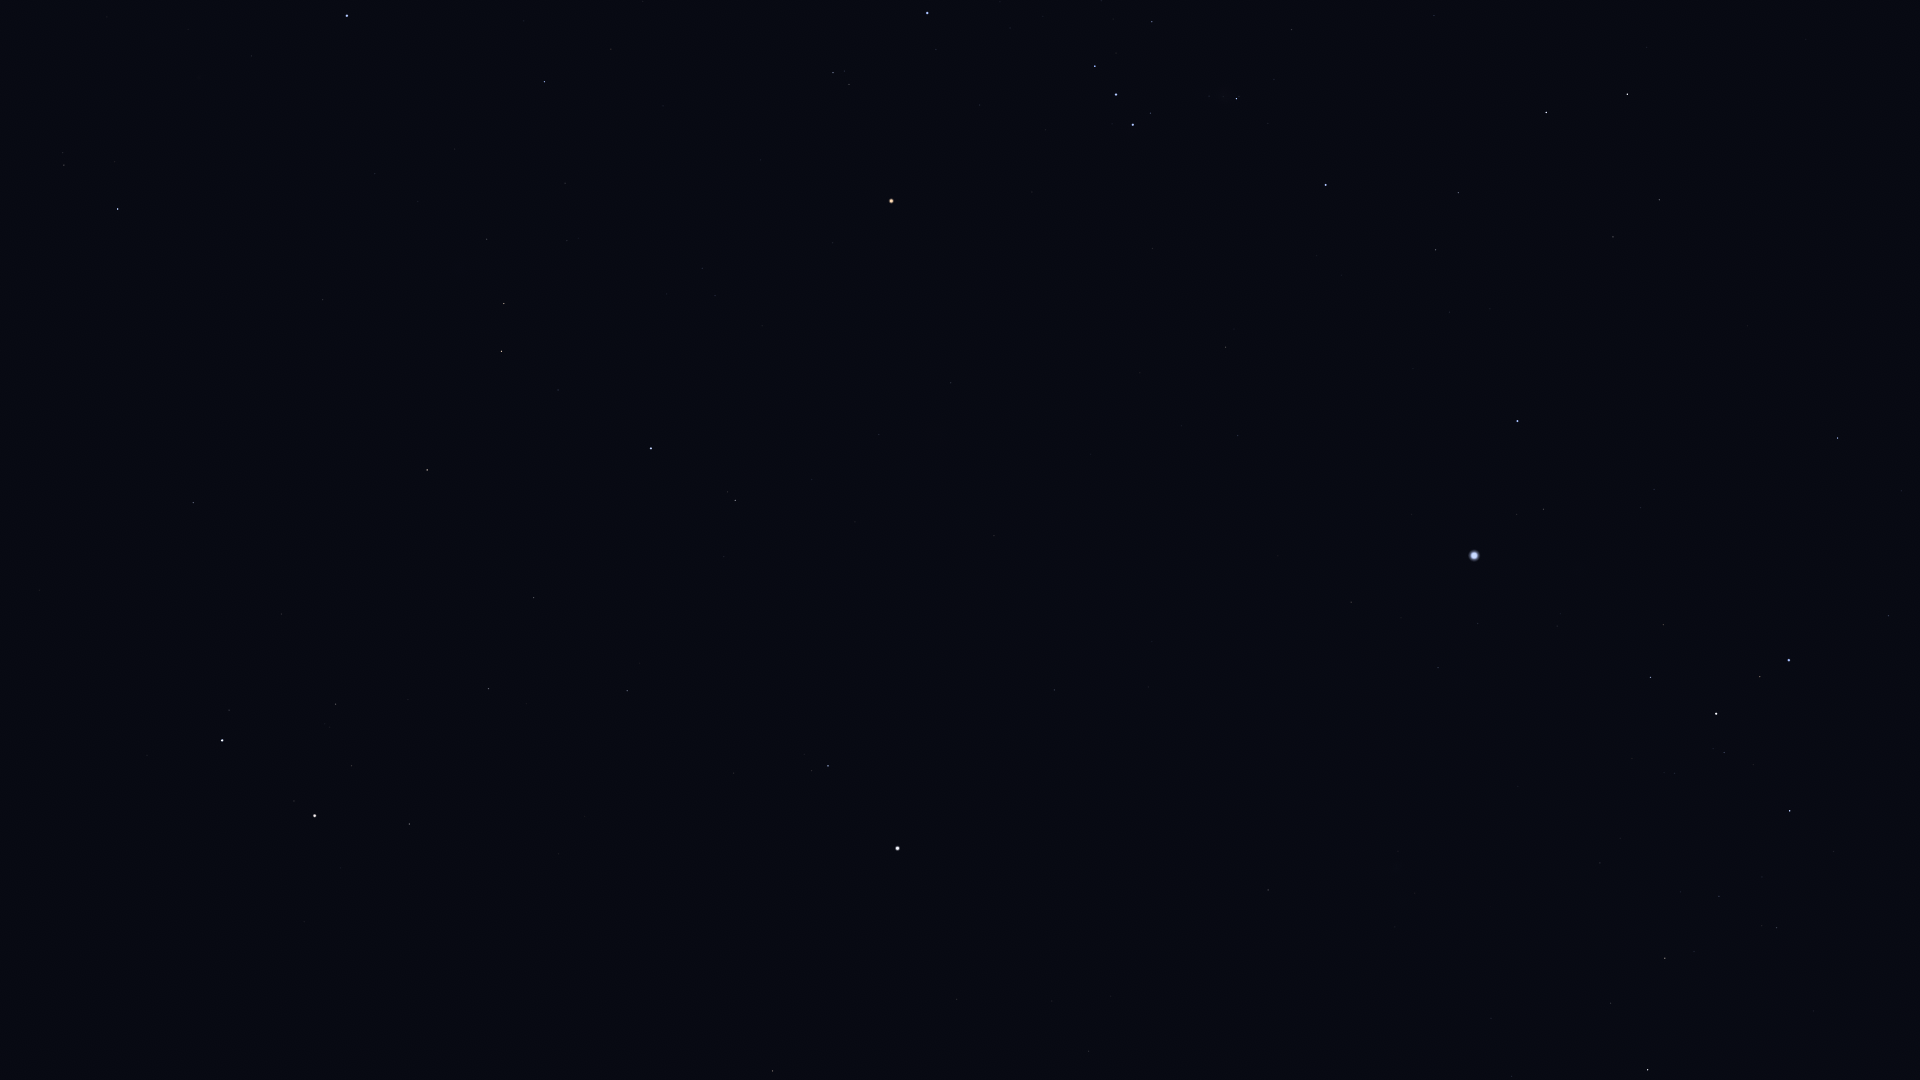

Values plotted in this chart, from the file beside it:
Star_ID, Name, X, Y
24845, HIP 24845, 1434, 15
24873, HIP 24873, 1411, 15
25336, Bellatrix, 927, 13
25428, Elnath, 347, 16
25606, Nihal, 1627, 94
25930, Mintaka, 1095, 66
25985, Arneb, 1546, 112
26207, Meissa, 833, 72
26241, Hatysa, 1236, 98
26311, Alnilam, 1116, 94
26451, Tianguan, 544, 82
26727, Alnitak, 1133, 125
27288, HIP 27288, 1458, 192
27366, Saiph, 1326, 185
27913, HIP 27913, 565, 183
27989, Betelgeuse, 891, 201
28103, HIP 28103, 1436, 250
28380, Mahasim, 118, 209
28614, HIP 28614, 833, 243
28716, HIP 28716, 567, 240
28734, HIP 28734, 487, 239
28910, HIP 28910, 1449, 312
29038, HIP 29038, 702, 268
29426, HIP 29426, 715, 295
29434, HIP 29434, 667, 294
29550, Amadioha, 1837, 398
29651, HIP 29651, 1226, 347
29655, HIP 29655, 504, 303
30122, Furud, 1838, 438
30324, Mirzam, 1517, 421
30343, HIP 30343, 501, 351
30419, HIP 30419, 951, 383
30665, HIP 30665, 738, 387
30860, Lucilinburhuc, 67, 364
30867, HIP 30867, 1238, 435
30883, HIP 30883, 558, 390
30905, Lusitânia, 791, 406
31216, HIP 31216, 879, 434
31416, HIP 31416, 1641, 507
31592, HIP 31592, 1543, 509
31681, HIP 31681, 651, 448
31978, HIP 31978, 812, 479
32246, HIP 32246, 427, 470
32349, Sirius, 1474, 555
32362, HIP 32362, 735, 500
32533, HIP 32533, 855, 522
32759, HIP 32759, 1888, 616
32916, Nervia, 7, 480
33018, HIP 33018, 193, 502
33160, HIP 33160, 1351, 602
33165, HIP 33165, 1657, 625
33347, HIP 33347, 1478, 623
33579, Adhara, 1789, 660
33719, Citalá, 1181, 627
33856, Nganurganity, 1760, 676
34045, Muliphein, 1438, 667
34088, HIP 34088, 534, 597
34444, Wezen, 1716, 714
34693, HIP 34693, 281, 614
34769, HIP 34769, 1054, 690
... 21 more rows
